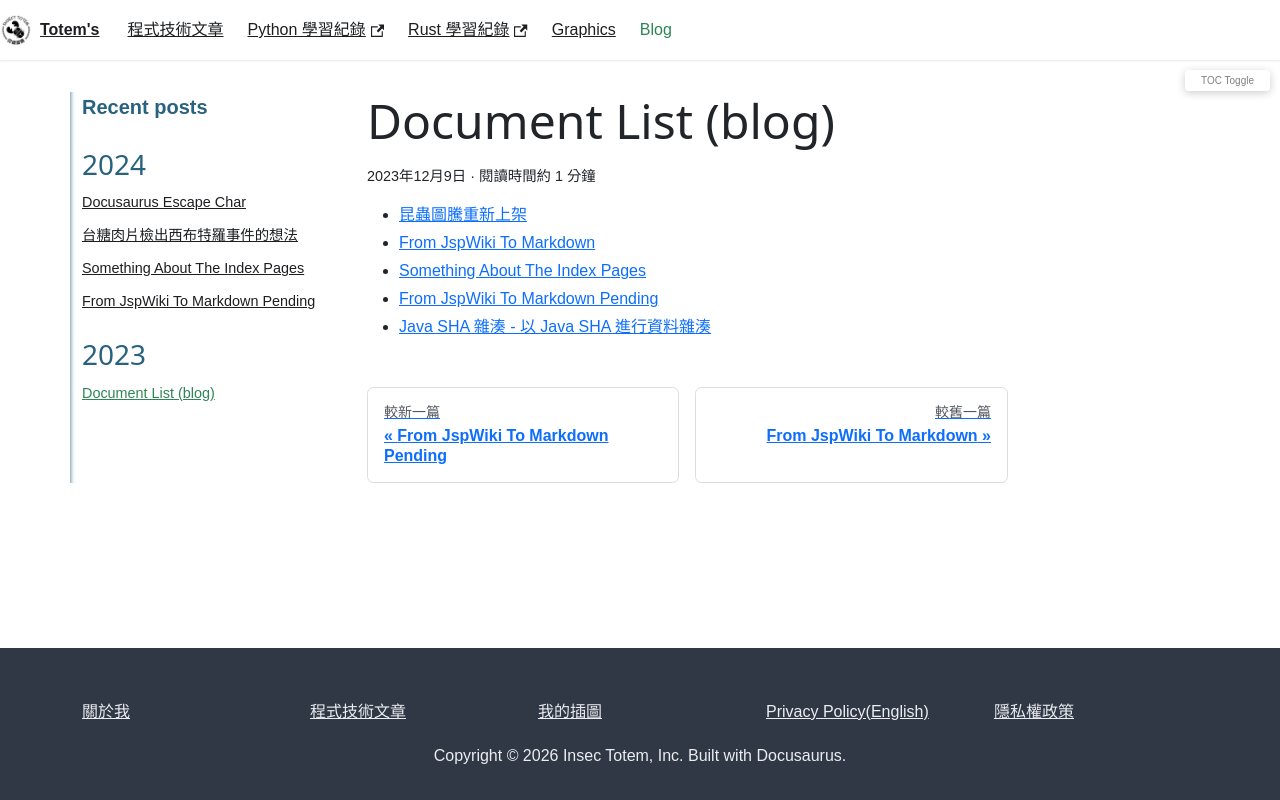

repository: chichunhuang/slash · page: blog/docs-map/index.html · generator: docusaurus

---
sidebar_position: 1
---

# Document List (blog)

* [昆蟲圖騰重新上架](/blog/insect-totem-is-coming)
* [From JspWiki To Markdown](/blog/insect-totem-release-log)
* [Something About The Index Pages](/blog/insect-totem-index-page)
* [From JspWiki To Markdown Pending](/blog/insect-totem-migration-pending)
* [Java SHA 雜湊 - 以 Java SHA 進行資料雜湊](/blog/Java-SHA-digester)
